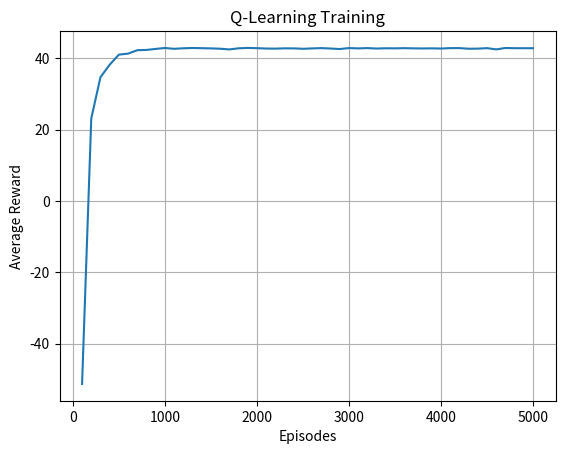
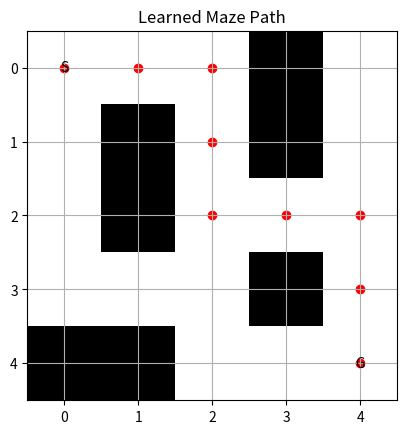

These charts were generated, in order, by the following Python code:

import numpy as np
import random
import matplotlib.pyplot as plt

# Create maze (0 = Path, 1 = Wall)
maze = np.array([
    [0, 0, 0, 1, 0],
    [0, 1, 0, 1, 0],
    [0, 1, 0, 0, 0],
    [0, 0, 0, 1, 0],
    [1, 1, 0, 0, 0]
])

start = (0, 0)
goal = (4, 4)

# Actions: Up, Right, Down, Left
actions = [(-1, 0), (0, 1), (1, 0), (0, -1)]
arrows = ['↑', '→', '↓', '←']

# Initialize Q-table
Q = np.zeros((25, 4))

alpha, gamma, epsilon = 0.8, 0.95, 1.0
rewards = []

# Convert position into state number
def get_state(pos):
    return pos[0] * 5 + pos[1]

# Train the agent
for episode in range(5000):
    pos = start
    total = 0

    for step in range(100):
        state = get_state(pos)

        # Choose random or best action
        if random.random() < epsilon:
            action = random.randint(0, 3)
        else:
            action = np.argmax(Q[state])

        move = actions[action]
        new_pos = (pos[0] + move[0], pos[1] + move[1])

        # Give reward or penalty
        if (new_pos[0] < 0 or new_pos[0] >= 5 or
            new_pos[1] < 0 or new_pos[1] >= 5 or
            maze[new_pos] == 1):
            reward = -5
            new_pos = pos
        elif new_pos == goal:
            reward = 50
        else:
            reward = -1

        # Update Q-table
        next_state = get_state(new_pos)
        Q[state, action] += alpha * (
            reward + gamma * np.max(Q[next_state])
            * (new_pos != goal) - Q[state, action]
        )

        pos = new_pos
        total += reward

        if pos == goal:
            break

    rewards.append(total)
    epsilon = max(0.01, epsilon * 0.995)

print("Training completed!")

# Plot training rewards
avg = [np.mean(rewards[i:i+100])
       for i in range(0, 5000, 100)]

plt.plot(range(100, 5001, 100), avg)
plt.xlabel("Episodes")
plt.ylabel("Average Reward")
plt.title("Q-Learning Training")
plt.grid()
plt.show()

# Display learned policy
print("\nLearned Policy:")
for r in range(5):
    for c in range(5):
        if (r, c) == start:
            print("S", end="  ")
        elif (r, c) == goal:
            print("G", end="  ")
        elif maze[r, c] == 1:
            print("#", end="  ")
        else:
            print(arrows[np.argmax(Q[get_state((r, c))])], end="  ")
    print()

# Find the learned path
pos = start
path = [pos]
visited = {pos}

for step in range(25):
    action = np.argmax(Q[get_state(pos)])
    move = actions[action]
    new_pos = (pos[0] + move[0], pos[1] + move[1])

    if (new_pos[0] < 0 or new_pos[0] >= 5 or
        new_pos[1] < 0 or new_pos[1] >= 5 or
        maze[new_pos] == 1 or new_pos in visited):
        break

    pos = new_pos
    path.append(pos)
    visited.add(pos)

    if pos == goal:
        break

print("\nSample Path:", path)

# Visualize maze and path
plt.imshow(maze, cmap="binary")
for r, c in path:
    plt.scatter(c, r, color="red")

plt.text(0, 0, "S", ha="center", va="center")
plt.text(4, 4, "G", ha="center", va="center")
plt.title("Learned Maze Path")
plt.grid()
plt.show()
